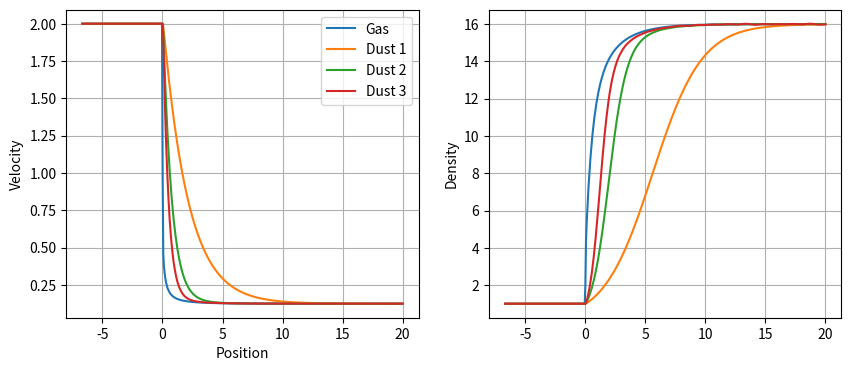

This chart was generated by the following Python code:
"""Exact solution for dusty shock."""

import matplotlib.pyplot as plt
import numpy as np
from numpy import ndarray
from scipy.integrate import solve_ivp
from scipy.interpolate import interp1d


def _derivative(
    t, y, dust_to_gas, mach_number, drag_coefficient, density_left, velocity_left
):
    w_g = _velocity_gas_normalized(dust_to_gas, mach_number, y)
    K, rho_0, v_0 = drag_coefficient, density_left, velocity_left
    return K / (rho_0 * v_0) * (w_g - y)


def _velocity_gas_normalized(dust_to_gas, mach_number, velocity_dust):
    eps, M, v_d = dust_to_gas, mach_number, velocity_dust
    a, c = 1, M ** -2
    b = np.sum(eps * (v_d - 1)) - M ** -2 - 1
    return (-b - np.sqrt(b ** 2 - 4 * a * c)) / (2 * a)


def _velocity_dust_normalized(
    x, dust_to_gas, mach_number, drag_coefficient, density_left, velocity_left,
):
    t_eval = x
    t_span = x[0], x[-1]
    y0 = velocity_left / velocity_left
    args = (dust_to_gas, mach_number, drag_coefficient, density_left, velocity_left)
    sol = solve_ivp(fun=_derivative, t_span=t_span, y0=y0, t_eval=t_eval, args=args)
    return sol.y.T


def velocity(
    x_shock: float,
    x_width: float,
    n_dust: int,
    dust_to_gas: float,
    drag_coefficient: ndarray,
    density_left: float,
    velocity_left: float,
    mach_number: float,
    n_points: int = 500,
):
    """Exact solution for dusty shock velocity.

    Parameters
    ----------
    x_shock
        The x-position of the shock.
    x_width
        The width in x over which to compute the solution.
    n_dust
        The number of dust species.
    dust_to_gas
        The dust-to-gas ratio. Same for all species.
    drag_coefficient
        An array of drag-coefficients, one per dust species.
    density_left
        The density on the left. Same for gas and all dust species.
    velocity_left
        The velocity on the left. Same for gas and all dust species.
    mach_number
        The mach number.
    n_points
        The number of points to use in computing the solution. Default
        is 500.

    Returns
    -------
    velocity_gas
        A scipy interp1d function that returns the gas velocity.
    velocity_dust
        A list of scipy interp1d functions that returns the dust
        velocity per species.
    """
    x_L = x_shock - x_width / 2
    x_R = x_shock + x_width / 2

    _dust_to_gas = dust_to_gas * np.ones(n_dust)
    _mach_number = mach_number * np.ones(n_dust)
    _drag_coefficient = drag_coefficient * np.ones(n_dust)
    _density_left = density_left * np.ones(n_dust)
    _velocity_left = velocity_left * np.ones(n_dust)

    position = np.linspace(x_L, x_R, n_points)

    wd_R = _velocity_dust_normalized(
        position[n_points // 2 :],
        _dust_to_gas,
        _mach_number,
        _drag_coefficient,
        _density_left,
        _velocity_left,
    )
    wg_R = np.array(
        [_velocity_gas_normalized(_dust_to_gas, _mach_number, _wd_R) for _wd_R in wd_R]
    )

    wg = np.ones((2 * wg_R.shape[0], wg_R.shape[1]))
    wd = np.ones((2 * wd_R.shape[0], wd_R.shape[1]))
    wg[n_points // 2 :, :] = wg_R
    wd[n_points // 2 :, :] = wd_R

    _velocity_gas = velocity_left * wg[:, 0]
    _velocity_dust = velocity_left * wd

    velocity_gas = interp1d(position, _velocity_gas)
    velocity_dust = [interp1d(position, vd) for vd in _velocity_dust.T]

    return velocity_gas, velocity_dust


def density(
    x_shock: float,
    x_width: float,
    n_dust: int,
    dust_to_gas: float,
    drag_coefficient: ndarray,
    density_left: float,
    velocity_left: float,
    mach_number: float,
    n_points: int = 500,
):
    """Exact solution for dusty shock density.

    Parameters
    ----------
    x_shock
        The x-position of the shock.
    x_width
        The width in x over which to compute the solution.
    n_dust
        The number of dust species.
    dust_to_gas
        The dust-to-gas ratio. Same for all species.
    drag_coefficient
        An array of drag-coefficients, one per dust species.
    density_left
        The density on the left. Same for gas and all dust species.
    velocity_left
        The velocity on the left. Same for gas and all dust species.
    mach_number
        The mach number.
    n_points
        The number of points to use in computing the solution. Default
        is 500.

    Returns
    -------
    density_gas
        A scipy interp1d function that returns the gas density.
    density_dust
        A list of scipy interp1d functions that returns the dust
        density per species.
    """
    v_gas, v_dusts = velocity(
        x_shock,
        x_width,
        n_dust,
        dust_to_gas,
        drag_coefficient,
        density_left,
        velocity_left,
        mach_number,
        n_points,
    )

    def density_gas(x):
        return density_left * velocity_left / v_gas(x)

    def outer_fn(v_dust):
        def inner_fn(x):
            return density_left * velocity_left / v_dust(x)

        return inner_fn

    density_dust = [outer_fn(v_dust) for v_dust in v_dusts]

    return density_gas, density_dust


if __name__ == '__main__':

    x_shock = 0.0
    x_width = 40.0
    n_dust = 3
    dust_to_gas = 1.0
    drag_coefficient = [1.0, 3.0, 5.0]
    density_left = 1.0
    velocity_left = 2.0
    mach_number = 2.0

    x = np.linspace(-x_width / 6, x_width / 2, 500)
    vg, vds = velocity(
        x_shock,
        x_width,
        n_dust,
        dust_to_gas,
        drag_coefficient,
        density_left,
        velocity_left,
        mach_number,
    )
    rg, rds = density(
        x_shock,
        x_width,
        n_dust,
        dust_to_gas,
        drag_coefficient,
        density_left,
        velocity_left,
        mach_number,
    )

    fig, ax = plt.subplots(ncols=2, figsize=(10, 4))

    ax[0].plot(x, vg(x), label='Gas')
    for idx, vd in enumerate(vds):
        ax[0].plot(x, vd(x), label=f'Dust {idx + 1}')
    ax[1].plot(x, rg(x), label='Gas')
    for idx, rd in enumerate(rds):
        ax[1].plot(x, rd(x), label=f'Dust {idx + 1}')
    ax[0].set_xlabel('Position')
    ax[0].set_ylabel('Velocity')
    ax[1].set_ylabel('Density')
    ax[0].legend()
    ax[0].grid()
    ax[1].grid()

    plt.show()
